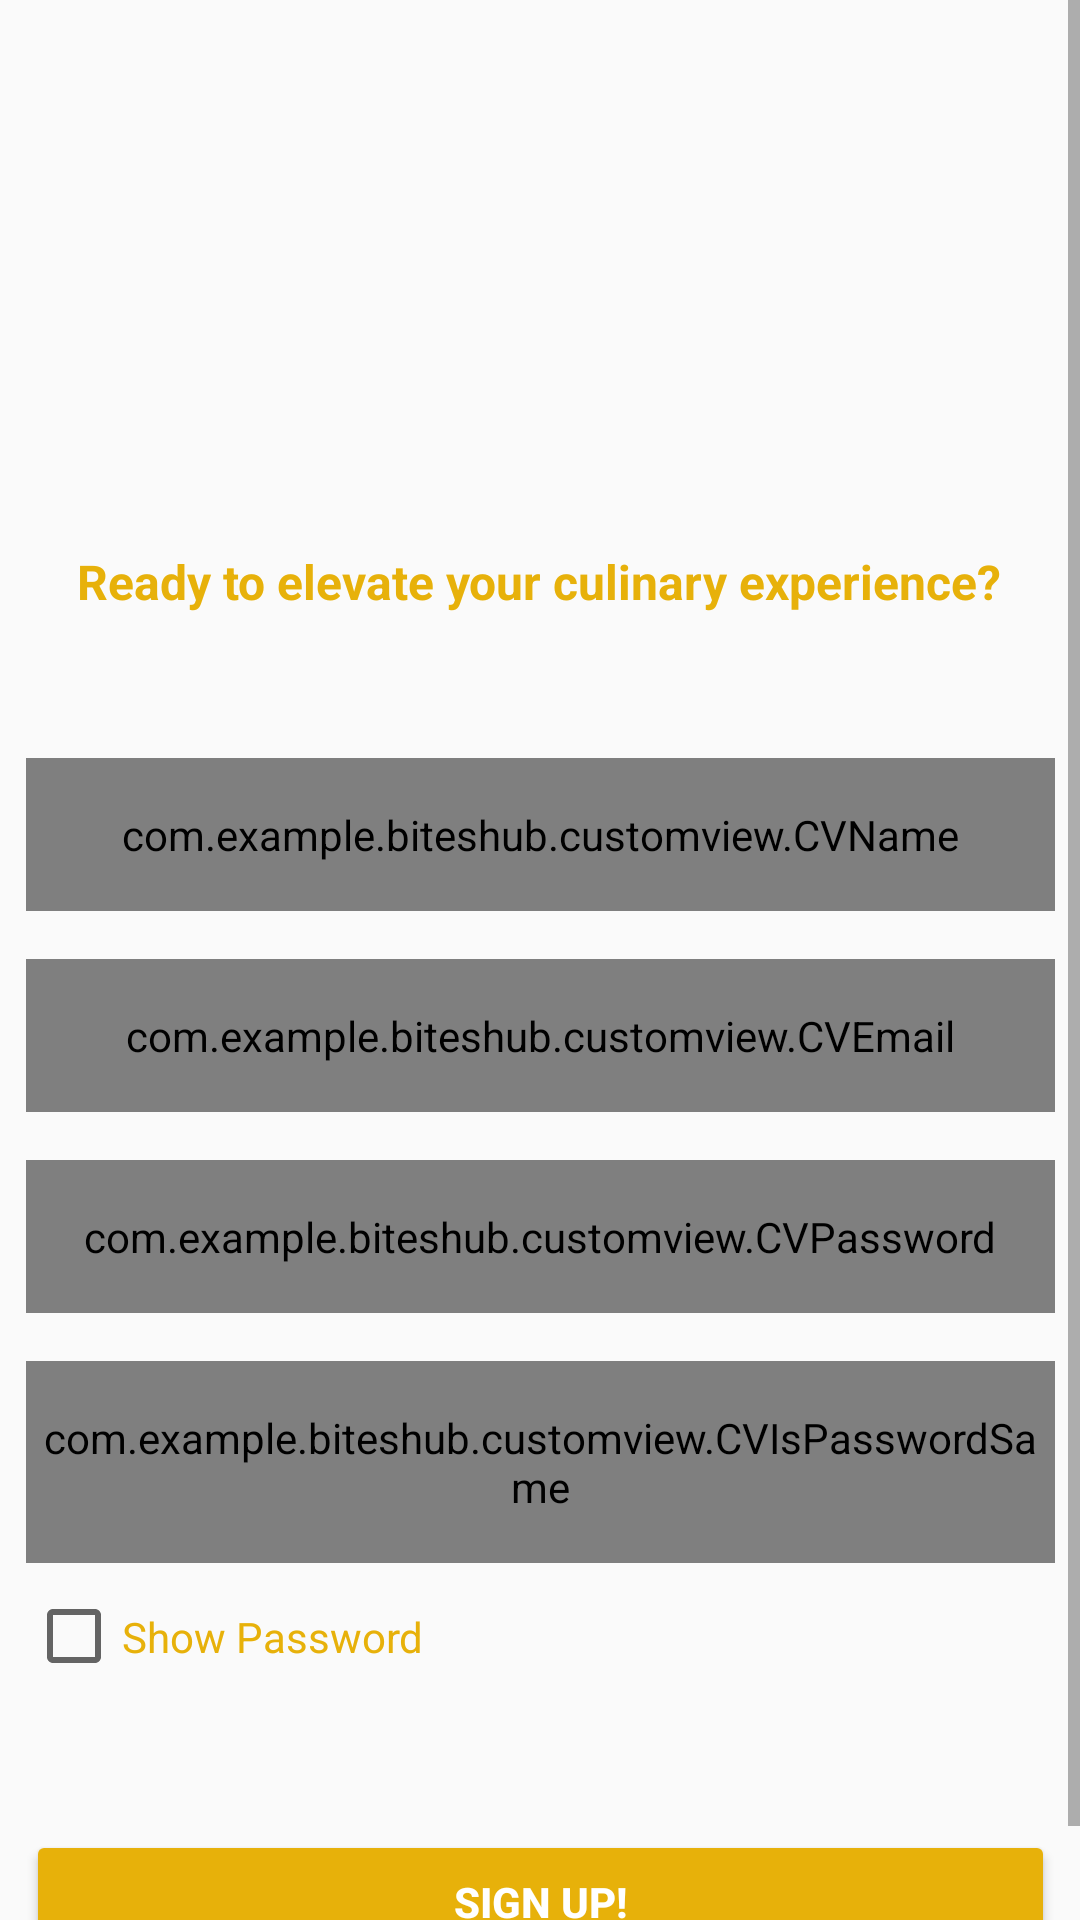

Layout XML and referenced resources for this Android screen:
<!-- AndroidManifest.xml: application theme Theme.BitesHub -->
<!-- res/layout/activity_registration.xml -->
<?xml version="1.0" encoding="utf-8"?>
<ScrollView xmlns:android="http://schemas.android.com/apk/res/android"
    xmlns:app="http://schemas.android.com/apk/res-auto"
    xmlns:tools="http://schemas.android.com/tools"
    android:layout_width="match_parent"
    android:layout_height="match_parent"
    tools:context=".register">

    <androidx.constraintlayout.widget.ConstraintLayout
        android:layout_width="match_parent"
        android:layout_height="wrap_content"
        android:paddingBottom="15dp">

    <ImageView
        android:id="@+id/iconRegist"
        android:layout_width="140dp"
        android:layout_height="127dp"
        android:layout_marginTop="40dp"
        app:layout_constraintEnd_toEndOf="parent"
        app:layout_constraintStart_toStartOf="parent"
        app:layout_constraintTop_toTopOf="parent"
        app:srcCompat="@drawable/loginlogo" />

        <TextView
            android:id="@+id/textView4"
            android:layout_width="wrap_content"
            android:layout_height="wrap_content"
            android:layout_marginTop="16dp"
            android:text="@string/textregister"
            android:textColor="@color/background_splash"
            android:textSize="16dp"
            android:textStyle="bold"
            app:layout_constraintEnd_toEndOf="@+id/iconRegist"
            app:layout_constraintHorizontal_bias="0.502"
            app:layout_constraintStart_toStartOf="@+id/iconRegist"
            app:layout_constraintTop_toBottomOf="@+id/iconRegist" />

        <com.example.biteshub.customview.CVName
            android:id="@+id/RegistName"
            android:layout_width="343dp"
            android:layout_height="51dp"
            android:layout_marginTop="48dp"
            android:background="@drawable/border"
            android:hint="@string/username"
            android:textColorHint="@color/background_splash"
            app:layout_constraintEnd_toEndOf="parent"
            app:layout_constraintStart_toStartOf="parent"
            app:layout_constraintTop_toBottomOf="@+id/textView4" />

        <com.example.biteshub.customview.CVEmail
        android:textColorHint="@color/background_splash"
        android:background="@drawable/border"
        android:id="@+id/RegistEmail"
        android:layout_width="0dp"
        android:layout_height="wrap_content"
        android:layout_marginTop="16dp"
        android:hint="@string/email"
        app:layout_constraintEnd_toEndOf="@+id/RegistName"
        app:layout_constraintStart_toStartOf="@+id/RegistName"
        app:layout_constraintTop_toBottomOf="@+id/RegistName" />

    <com.example.biteshub.customview.CVPassword
        android:textColorHint="@color/background_splash"
        android:background="@drawable/border"
        android:id="@+id/RegistPassword"
        android:layout_width="0dp"
        android:layout_height="wrap_content"
        android:layout_marginTop="16dp"
        android:hint="@string/password"
        app:layout_constraintEnd_toEndOf="@+id/RegistEmail"
        app:layout_constraintStart_toStartOf="@+id/RegistEmail"
        app:layout_constraintTop_toBottomOf="@+id/RegistEmail" />

    <com.example.biteshub.customview.CVIsPasswordSame
        android:textColorHint="@color/background_splash"
        android:background="@drawable/border"
        android:id="@+id/RetypePassword"
        android:layout_width="0dp"
        android:layout_height="wrap_content"
        android:layout_marginTop="16dp"
        android:hint="@string/confirmpassword"
        app:layout_constraintEnd_toEndOf="@+id/RegistPassword"
        app:layout_constraintStart_toStartOf="@+id/RegistPassword"
        app:layout_constraintTop_toBottomOf="@+id/RegistPassword" />

    <CheckBox
        android:id="@+id/seeRegistPassword"
        android:layout_width="166dp"
        android:layout_height="49dp"
        android:textColor="@color/background_splash"
        android:text="@string/passwordVisible"
        app:layout_constraintStart_toStartOf="@+id/RetypePassword"
        app:layout_constraintTop_toBottomOf="@+id/RetypePassword" />

        <Button
            android:id="@+id/btnRegistAccount"
            android:layout_width="0dp"
            android:layout_height="wrap_content"
            android:layout_marginTop="40dp"
            android:backgroundTint="@color/background_splash"
            android:text="@string/signup"
            android:textColor="@color/white"
            android:textStyle="bold"
            app:layout_constraintEnd_toEndOf="@+id/RetypePassword"
            app:layout_constraintHorizontal_bias="0.0"
            app:layout_constraintStart_toStartOf="@+id/RetypePassword"
            app:layout_constraintTop_toBottomOf="@+id/seeRegistPassword" />

        <ProgressBar
        android:id="@+id/progressBar2"
        style="?android:attr/progressBarStyle"
        android:layout_width="wrap_content"
        android:layout_height="wrap_content"
        android:theme="@style/ProgressBarStyle"
        android:visibility="gone"
        app:layout_constraintBottom_toBottomOf="parent"
        app:layout_constraintEnd_toEndOf="parent"
        app:layout_constraintStart_toStartOf="parent"
        app:layout_constraintTop_toTopOf="parent" />

    </androidx.constraintlayout.widget.ConstraintLayout>

</ScrollView>
<!-- resources referenced by this layout -->
<resources>
  <color name="background_splash">#E7B10A</color>
  <color name="white">#FFFFFFFF</color>
  <!-- drawable border (drawable) -->
  <shape xmlns:android="http://schemas.android.com/apk/res/android"
      android:shape="rectangle">
  
      <stroke
          android:width="1dp"
          android:color="@color/background_splash"/>
  
      <corners
          android:radius="10dp" />
  
      <solid
          android:color="#00000000" />
  
      <padding
          android:left="16dp"
          android:top="16dp"
          android:right="16dp"
          android:bottom="16dp" />
  
  </shape>
  <!-- drawable loginlogo: png bitmap (drawable, 25233 bytes) -->
  <string name="confirmpassword">Confirm Password</string>
  <string name="email">Email</string>
  <string name="password">Password</string>
  <string name="passwordVisible">Show Password</string>
  <string name="signup">Sign Up!</string>
  <string name="textregister">Ready to elevate your culinary experience?</string>
  <string name="username">Username</string>
  <style name="ProgressBarStyle">
          <item name="colorAccent">@color/black</item>
      </style>
  <style name="Theme.BitesHub" parent="Base.Theme.BitesHub" />
  <color name="black">#FF000000</color>
  <style name="Base.Theme.BitesHub" parent="Theme.AppCompat.Light.NoActionBar">
          
          
      </style>
</resources>
